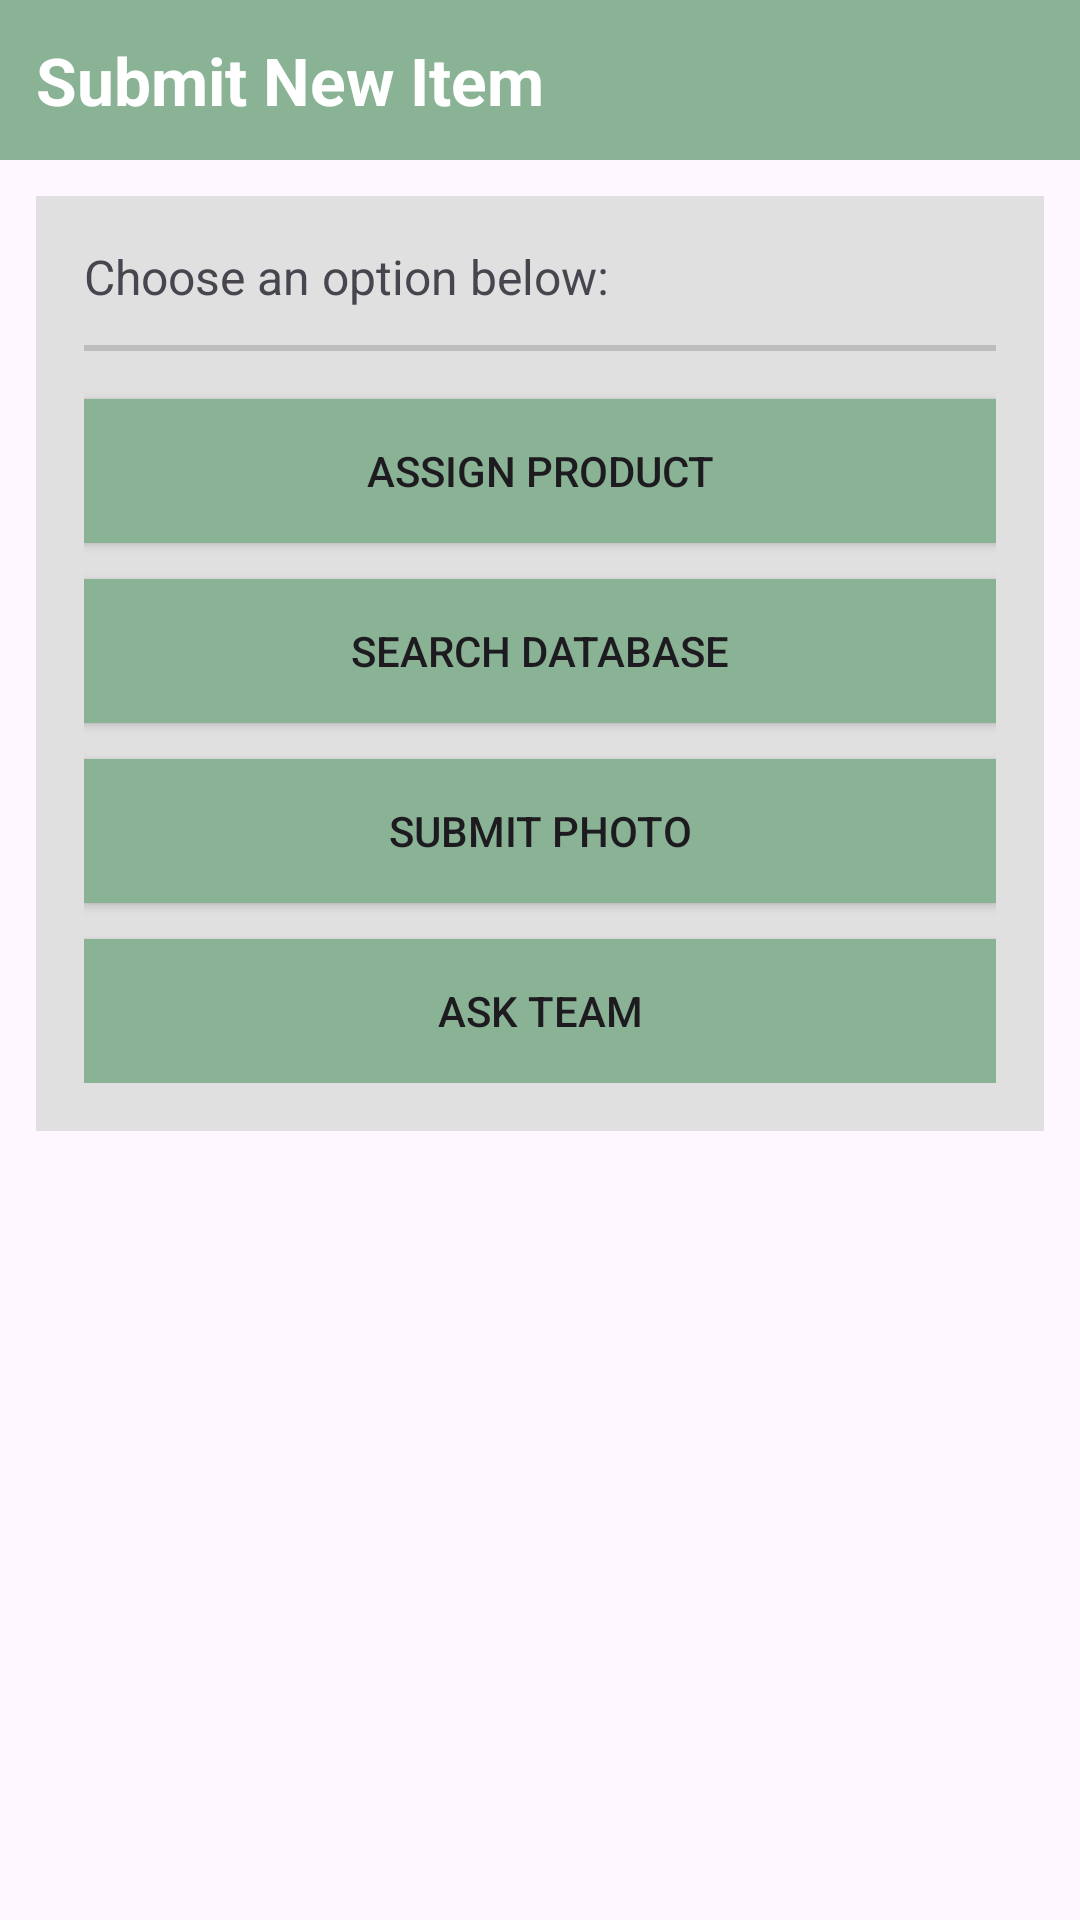

Write the Android layout XML for this screen, with the resource values it uses.
<!-- AndroidManifest.xml: application theme Theme.RecyclingApp -->
<!-- res/layout/submit_new_item_fragment.xml -->
<?xml version="1.0" encoding="utf-8"?>
<androidx.constraintlayout.widget.ConstraintLayout
    xmlns:android="http://schemas.android.com/apk/res/android"
    xmlns:app="http://schemas.android.com/apk/res-auto"
    android:layout_width="match_parent"
    android:layout_height="match_parent">

    <LinearLayout
        android:layout_width="match_parent"
        android:layout_height="match_parent"
        android:orientation="vertical">

        
        <TextView
            android:layout_width="match_parent"
            android:layout_height="wrap_content"
            android:background="@color/green"
            android:text="Submit New Item"
            android:textColor="@color/white"
            android:textSize="22sp"
            android:textStyle="bold"
            android:padding="12dp"/>

        
        <LinearLayout
            android:layout_width="match_parent"
            android:layout_height="wrap_content"
            android:layout_margin="12dp"
            android:padding="16dp"
            android:orientation="vertical"
            android:background="@color/shade">

            <TextView
                android:layout_width="match_parent"
                android:layout_height="wrap_content"
                android:text="Choose an option below:"
                android:textSize="16sp"
                android:layout_marginBottom="12dp"/>

            <View
                android:layout_width="match_parent"
                android:layout_height="2dp"
                android:background="@color/light_grey"
                android:layout_marginBottom="16dp"/>

            <Button
                android:id="@+id/assignProductButton"
                android:layout_width="match_parent"
                android:layout_height="wrap_content"
                android:text="Assign Product"
                android:background="@color/green"
                app:backgroundTint="@color/green"/>

            <Button
                android:id="@+id/searchDatabaseButton"
                android:layout_width="match_parent"
                android:layout_height="wrap_content"
                android:text="Search Database"
                android:layout_marginTop="12dp"
                android:background="@color/green"
                app:backgroundTint="@color/green"/>

            <Button
                android:id="@+id/submitPhotoButton"
                android:layout_width="match_parent"
                android:layout_height="wrap_content"
                android:text="Submit Photo"
                android:layout_marginTop="12dp"
                android:background="@color/green"
                app:backgroundTint="@color/green"/>

            <Button
                android:id="@+id/askTeamButton"
                android:layout_width="match_parent"
                android:layout_height="wrap_content"
                android:text="Ask Team"
                android:layout_marginTop="12dp"
                android:background="@color/green"
                app:backgroundTint="@color/green"/>

        </LinearLayout>

    </LinearLayout>

</androidx.constraintlayout.widget.ConstraintLayout>
<!-- resources referenced by this layout -->
<resources>
  <color name="green">#89b394</color>
  <color name="light_grey">#bdbdbd</color>
  <color name="shade">#e0e0e0</color>
  <color name="white">#FFFFFFFF</color>
  <style name="Theme.RecyclingApp" parent="Base.Theme.RecyclingApp" />
  <style name="Base.Theme.RecyclingApp" parent="Theme.Material3.DayNight.NoActionBar">
          
          <item name="colorControlNormal">@null</item>
          <item name="iconTint">@null</item>
          
      </style>
</resources>
